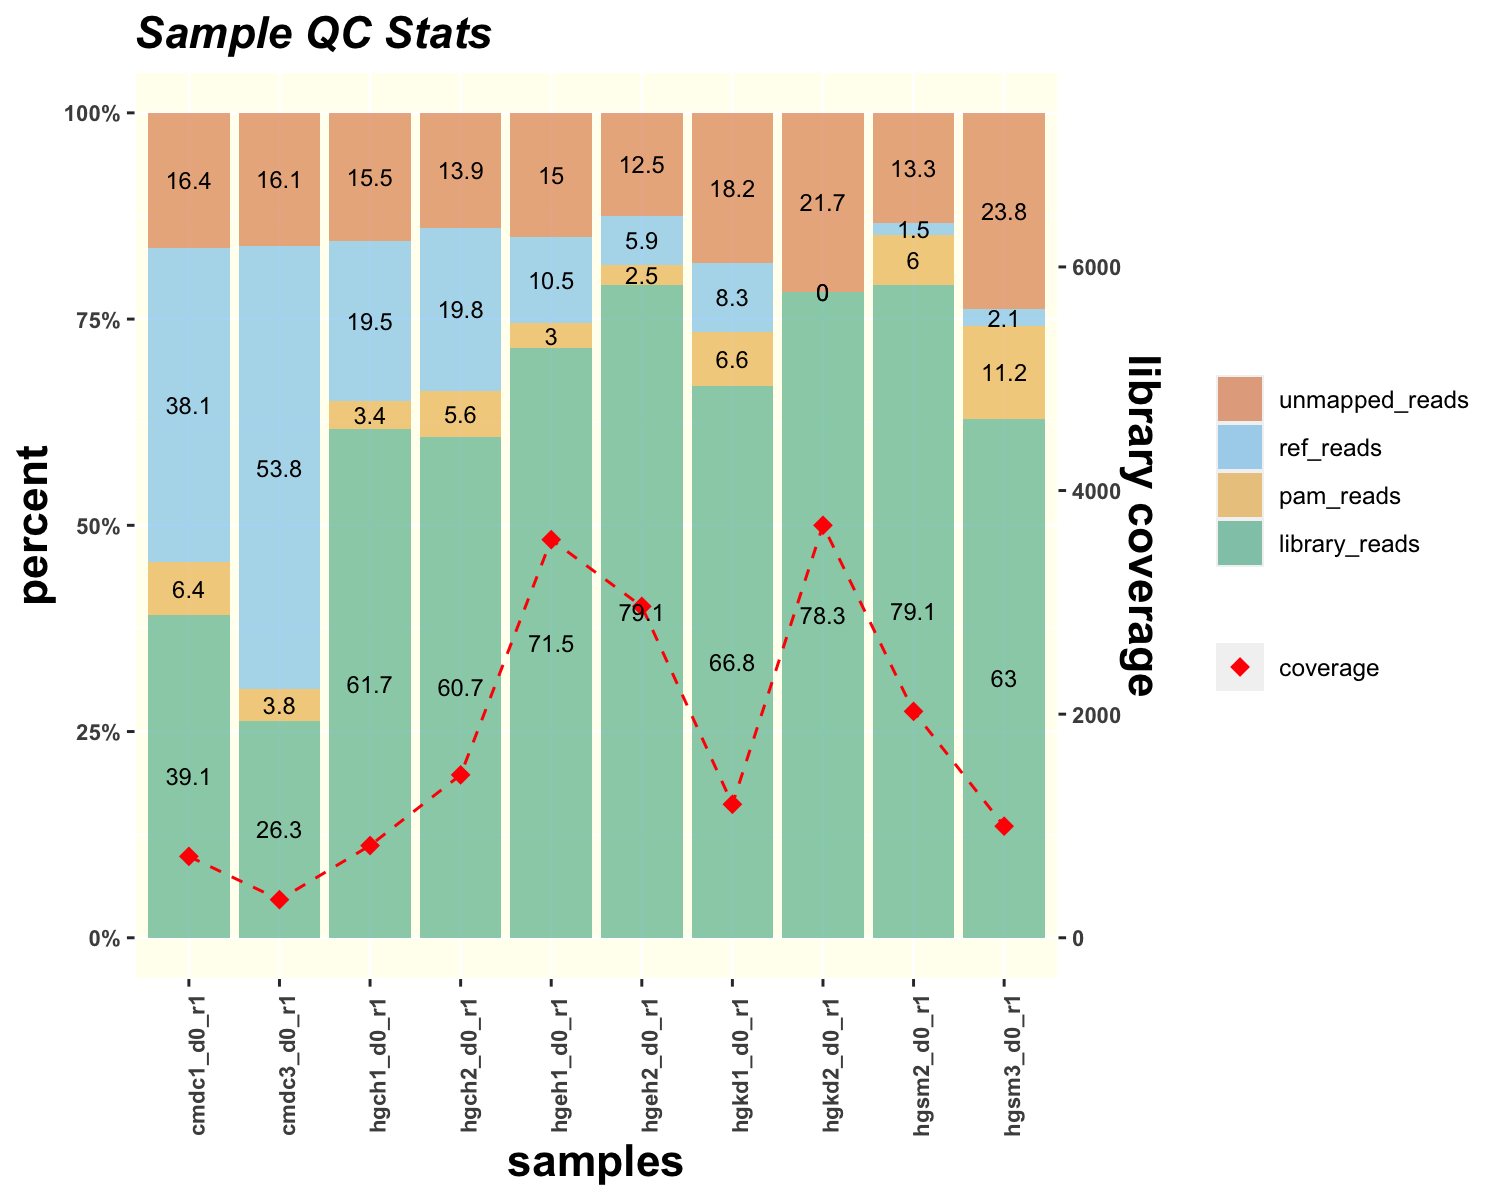

The table this chart was drawn from, first rows:
Group	Sample	% Library Reads	% Reference Reads	% PAM Reads	% Unmapped Reads	Pass Threshold	Pass
chr14_95103285_95103579_minus	cmdc1_d0_r1	39.1	38.1	6.4	16.4	40	FALSE
chr14_95103285_95103579_minus	cmdc3_d0_r1	26.3	53.8	3.8	16.1	40	FALSE
chr14_95103285_95103579_minus	hgch1_d0_r1	61.7	19.5	3.4	15.5	40	TRUE
chr14_95103285_95103579_minus	hgch2_d0_r1	60.7	19.8	5.6	13.9	40	TRUE
chr14_95103285_95103579_minus	hgeh1_d0_r1	71.5	10.5	3	15	40	TRUE
chr14_95103285_95103579_minus	hgeh2_d0_r1	79.1	5.9	2.5	12.5	40	TRUE
chr14_95103285_95103579_minus	hgkd1_d0_r1	66.8	8.3	6.6	18.2	40	TRUE
chr14_95103285_95103579_minus	hgkd2_d0_r1	78.3	0	0	21.7	40	TRUE
chr14_95103285_95103579_minus	hgsm2_d0_r1	79.1	1.5	6	13.3	40	TRUE
chr14_95103285_95103579_minus	hgsm3_d0_r1	63	2.1	11.2	23.8	40	TRUE
